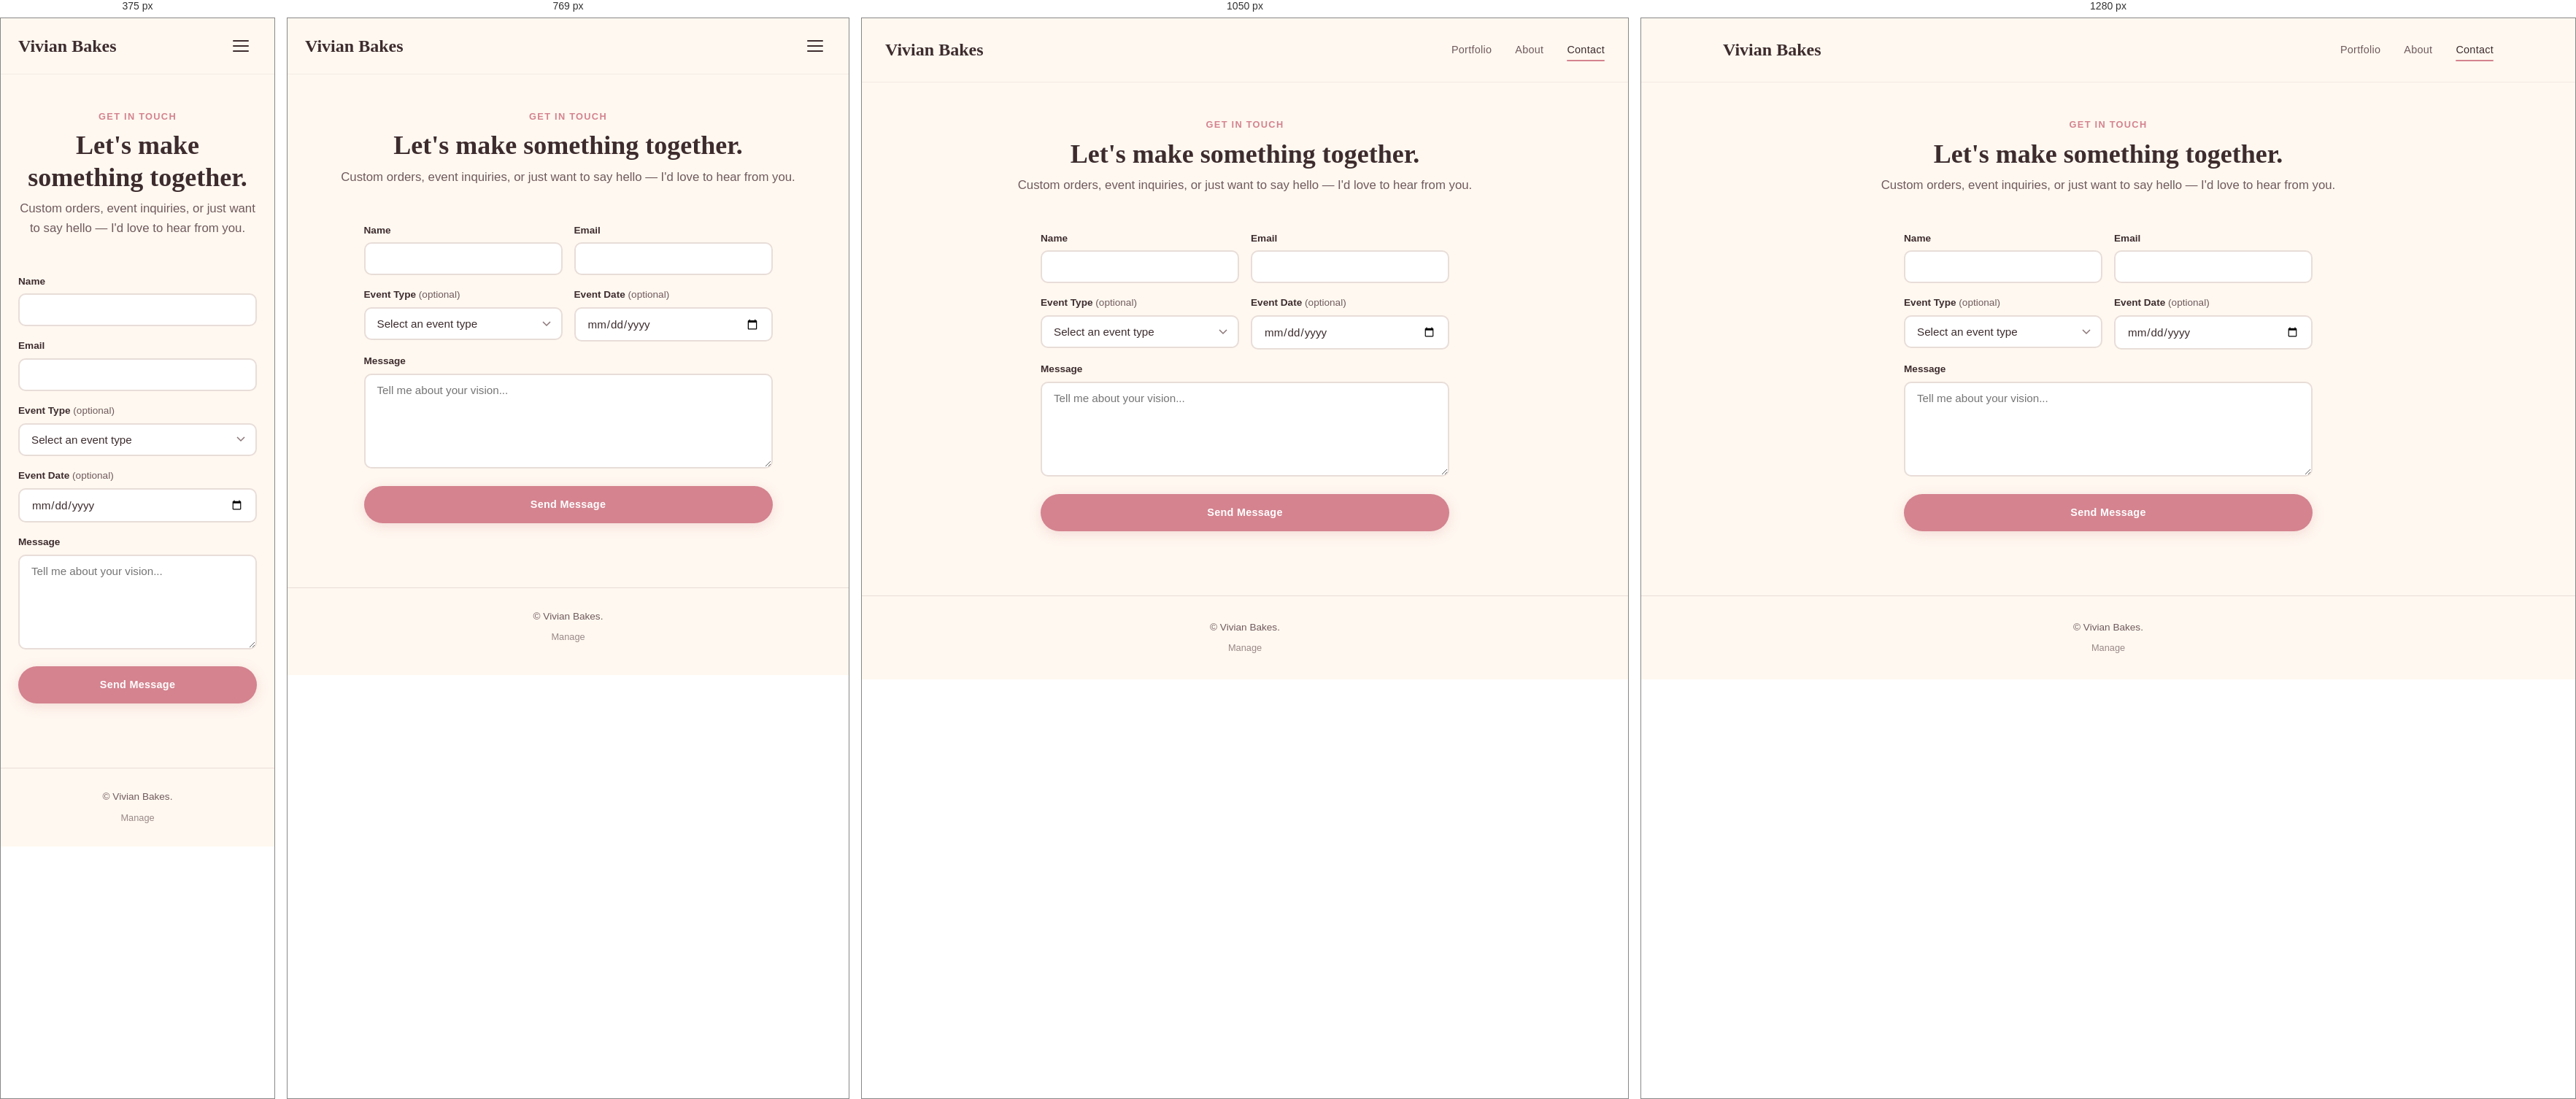
Rendered at 375 px, 769 px, 1050 px and 1280 px, left to right.

<!-- file: contact.html -->
<!DOCTYPE html>
<html lang="en">
<head>
  <meta charset="UTF-8" />
  <meta name="viewport" content="width=device-width, initial-scale=1.0" />

  <title>Contact — Vivian Bakes</title>
  <meta name="description" content="Get in touch with Vivian for custom cakes, event inquiries, and collaborations." />
  <link rel="canonical" href="https://vivianbakes.com/contact" />
  <link rel="icon" type="image/svg+xml" href="favicon.svg" />
  <link rel="preconnect" href="https://fonts.googleapis.com" />
  <link rel="preconnect" href="https://fonts.gstatic.com" crossorigin />
  <link href="https://fonts.googleapis.com/css2?family=Fraunces:ital,opsz,wght,WONK@0,9..144,400;0,9..144,700;1,9..144,400&family=Outfit:wght@400;500;600&display=swap" rel="stylesheet" />
  <link rel="stylesheet" href="css/style.css" />
</head>
<body>

  <a href="#content" class="skip-link">Skip to content</a>

  <!-- Navigation -->
  <nav aria-label="Main navigation">
    <div class="nav-inner">
      <a href="/" class="nav-logo">Vivian Bakes</a>
      <button class="nav-toggle" aria-label="Toggle menu" aria-expanded="false" aria-controls="primary-nav">
        <span></span>
        <span></span>
        <span></span>
      </button>
      <ul class="nav-links" id="primary-nav">
        <li><a href="/portfolio">Portfolio</a></li>
        <li><a href="/about">About</a></li>
        <li><a href="/contact" class="active">Contact</a></li>
      </ul>
    </div>
  </nav>

  <main id="content">

    <!-- Contact Header -->
    <header class="page-header fade-in">
      <p class="section-label">Get in Touch</p>
      <h1 class="section-title">Let's make something together.</h1>
      <p class="page-subtitle">
        Custom orders, event inquiries, or just want to say hello &mdash;
        I'd love to hear from you.
      </p>
    </header>

    <!-- Contact Form -->
    <section class="contact-page fade-in">
      <div class="contact-page-inner">
        <form id="contact-form" action="https://formspree.io/f/mjgpgryb" method="POST">
          <div class="form-row">
            <div class="form-group">
              <label for="name">Name</label>
              <input type="text" id="name" name="name" required />
            </div>
            <div class="form-group">
              <label for="email">Email</label>
              <input type="email" id="email" name="email" required />
            </div>
          </div>
          <div class="form-row">
            <div class="form-group">
              <label for="event-type">Event Type <span class="optional">(optional)</span></label>
              <select id="event-type" name="event_type">
                <option value="" disabled selected>Select an event type</option>
                <option value="wedding">Wedding</option>
                <option value="birthday">Birthday</option>
                <option value="anniversary">Anniversary</option>
                <option value="baby-shower">Baby Shower</option>
                <option value="corporate">Corporate</option>
                <option value="other">Other</option>
              </select>
            </div>
            <div class="form-group">
              <label for="event-date">Event Date <span class="optional">(optional)</span></label>
              <input type="date" id="event-date" name="event_date" />
            </div>
          </div>
          <div class="form-group">
            <label for="message">Message</label>
            <textarea id="message" name="message" rows="6" required placeholder="Tell me about your vision..."></textarea>
          </div>
          <button type="submit" class="btn">Send Message</button>
        </form>
      </div>
    </section>

  </main>

  <!-- Footer -->
  <footer>
    <p>&copy; <span id="year"></span> Vivian Bakes.</p>
    <a href="/admin" class="footer-manage" rel="nofollow">Manage</a>
  </footer>

  <script src="js/main.js" defer></script>

</body>
</html>


/* @media block from css/style.css */
@media (min-width: 640px) {
  .hero h1 { font-size: 3rem; }

  .hero-images { height: 380px; }

  .hero-card { width: 260px; }

  .hero-card:nth-child(1) { transform: rotate(-5deg) translateX(-80px); }
  .hero-card:nth-child(3) { transform: rotate(4deg) translateX(80px); }

  .js .hero-card.visible:nth-child(1) { transform: rotate(-5deg) translateX(-80px); }
  .js .hero-card.visible:nth-child(3) { transform: rotate(4deg) translateX(80px); }

  .bento-grid {
    grid-template-columns: 1fr 1fr;
    gap: 20px;
  }

  .gallery-grid { grid-template-columns: repeat(2, 1fr); gap: 20px; }

  .form-row {
    grid-template-columns: 1fr 1fr;
    gap: 16px;
  }

  .about-page-inner {
    flex-direction: row;
    gap: 56px;
    align-items: start;
  }

  .about-page .about-image {
    width: 280px;
    flex-shrink: 0;
    position: sticky;
    top: 100px;
    margin: 0;
  }

  .category-card { flex: 1; min-width: 0; }
}

/* @media block from css/style.css */
@media (min-width: 900px) {
  .nav-toggle { display: none; }

  .nav-links {
    display: flex;
    position: static;
    flex-direction: row;
    background: none;
    backdrop-filter: none;
    border-bottom: none;
    padding: 0;
    gap: 32px;
  }

  .nav-links a {
    min-height: auto;
  }

  .nav-inner { padding: 20px 32px; }

  .hero {
    padding: 72px 32px 80px;
  }

  .hero-inner {
    display: grid;
    grid-template-columns: 1fr 1fr;
    gap: 48px;
    align-items: center;
  }

  .hero-text {
    text-align: left;
    margin-bottom: 0;
  }

  .hero h1 {
    font-size: clamp(2.5rem, 4vw, 3.5rem);
  }

  .hero-tagline {
    margin-left: 0;
    margin-right: 0;
  }

  .hero-images {
    height: 420px;
  }

  .hero-card { width: 240px; }

  .hero-card:nth-child(1) { transform: rotate(-6deg) translate(-40px, 10px); }
  .hero-card:nth-child(2) { transform: rotate(2deg) translateY(-20px); }
  .hero-card:nth-child(3) { transform: rotate(5deg) translate(40px, 5px); }

  .js .hero-card.visible:nth-child(1) { transform: rotate(-6deg) translate(-40px, 10px); }
  .js .hero-card.visible:nth-child(2) { transform: rotate(2deg) translateY(-20px); }
  .js .hero-card.visible:nth-child(3) { transform: rotate(5deg) translate(40px, 5px); }

  .categories { padding: 80px 32px 96px; }

  .categories-grid {
    overflow: visible;
    gap: 28px;
  }

  .section-title { font-size: 2.5rem; }

  .bento-grid {
    grid-template-columns: repeat(3, 1fr);
    gap: 24px;
  }

  .bento-item--wide {
    grid-column: span 2;
    aspect-ratio: 2 / 1;
  }

  .gallery-grid { grid-template-columns: repeat(3, 1fr); gap: 24px; }

  .about-teaser-inner {
    flex-direction: row;
    text-align: left;
    gap: 56px;
  }

  .about-portrait {
    width: 220px;
    height: 220px;
  }

  .about-page .about-image { width: 320px; }

  .featured-work { padding: 96px 32px 104px; }

  .contact-cta .section-title { font-size: 2.75rem; }

  .sticky-contact { display: none; }

  footer { padding: 32px; }

  .section-inner,
  .page-header { padding-left: 32px; padding-right: 32px; }

  .about-page,
  .contact-page,
  #portfolio-gallery { padding-left: 32px; padding-right: 32px; }
}

/* @media block from css/style.css */
@media (min-width: 1200px) {
  .hero h1 { font-size: 3.5rem; }

  .hero-card { width: 260px; }

  .hero-card:nth-child(1) { transform: rotate(-6deg) translate(-60px, 10px); }
  .hero-card:nth-child(3) { transform: rotate(5deg) translate(60px, 5px); }

  .js .hero-card.visible:nth-child(1) { transform: rotate(-6deg) translate(-60px, 10px); }
  .js .hero-card.visible:nth-child(3) { transform: rotate(5deg) translate(60px, 5px); }

  .hero-images { height: 460px; }
}

/* @media block from css/style.css */
@media (max-width: 899px) {
  body:has(.sticky-contact) footer {
    padding-bottom: calc(28px + 64px + env(safe-area-inset-bottom, 0px));
  }
}

/* @media block from css/style.css */
@media (min-width: 640px) {
  .admin-header {
    align-items: center;
    padding-bottom: 24px;
    margin-bottom: 24px;
  }

  .admin-header .section-title {
    font-size: 2rem;
  }

  .admin-page {
    padding: 24px 24px 88px;
  }

  .photo-list {
    grid-template-columns: repeat(3, 1fr);
    gap: 16px;
  }

  .photo-list.is-arranging {
    grid-template-columns: repeat(5, 1fr);
  }
}

/* @media block from css/style.css */
@media (min-width: 900px) {
  .photo-list {
    grid-template-columns: repeat(4, 1fr);
  }

  .photo-list.is-arranging {
    grid-template-columns: repeat(6, 1fr);
  }
}